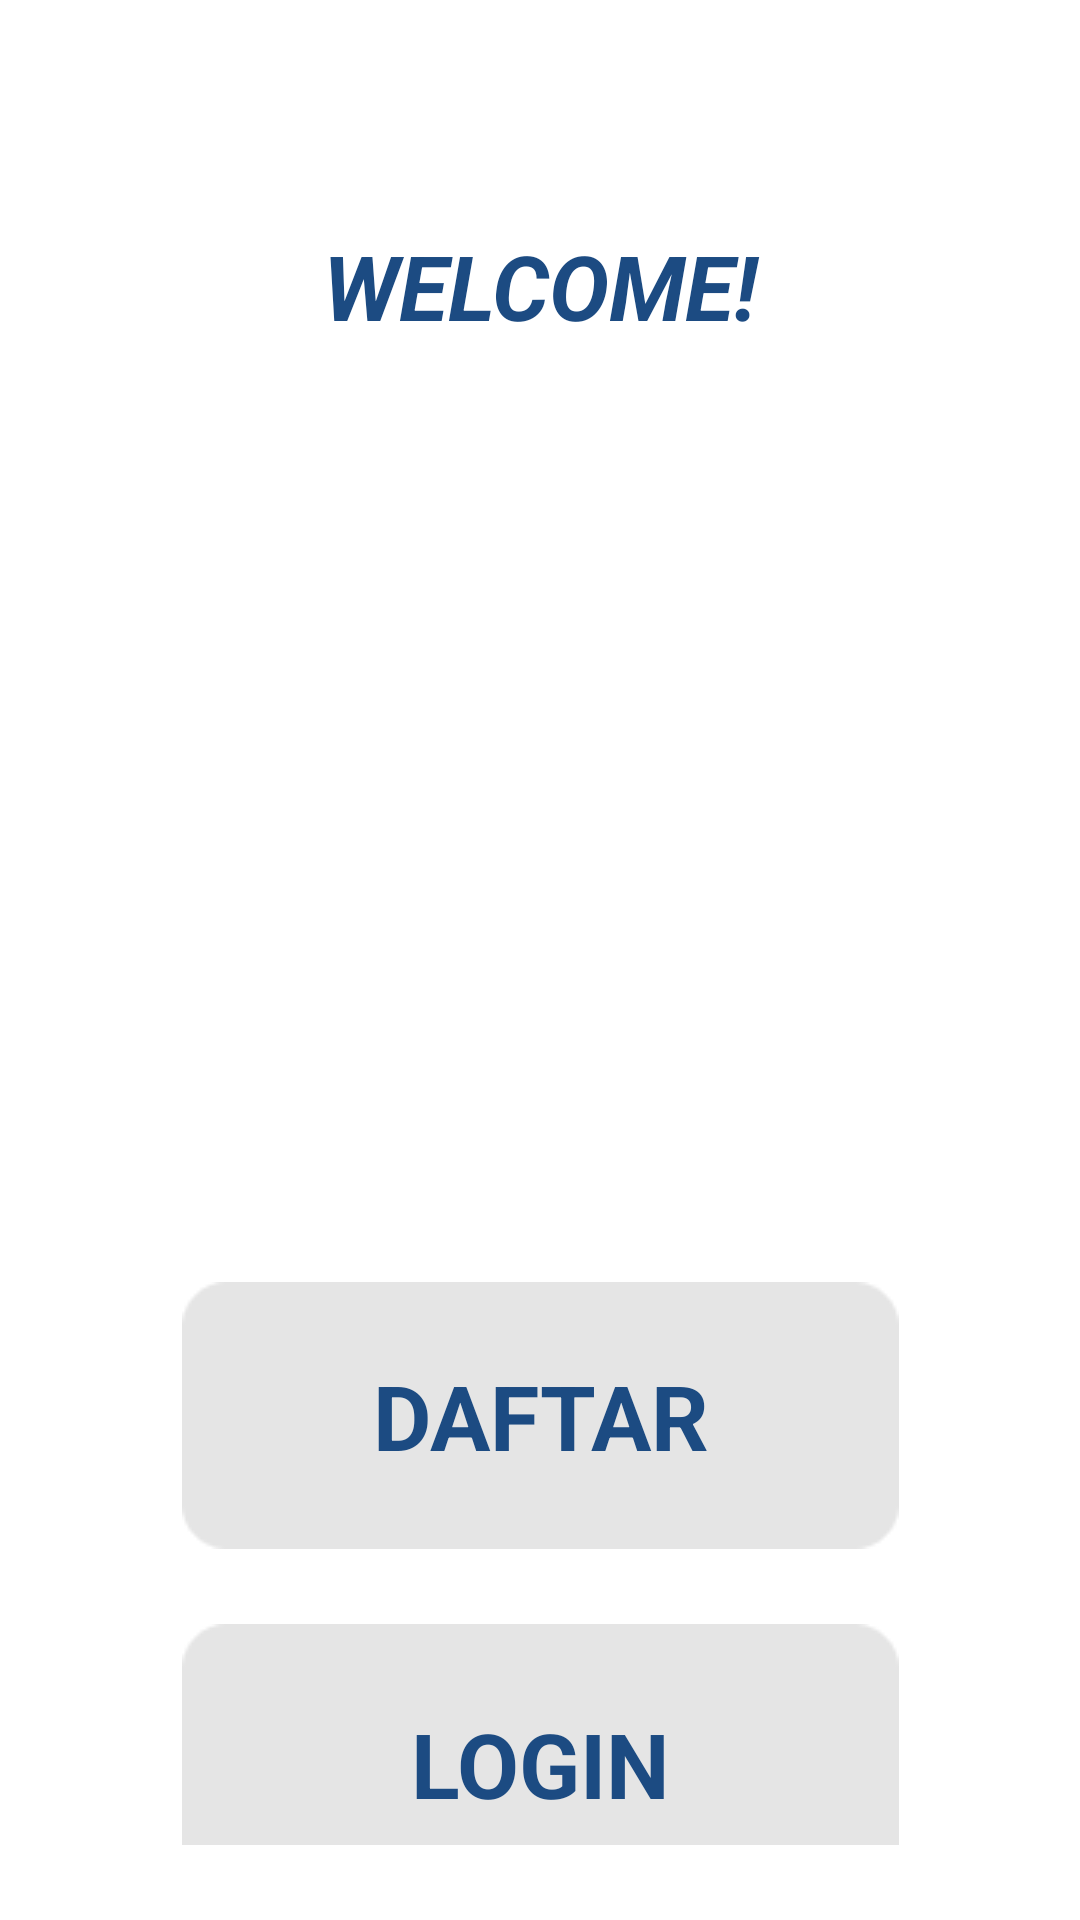

This screen was rendered from an Android layout file. Write that file and the resources it references.
<!-- AndroidManifest.xml: application theme Theme.TiketKuu -->
<!-- res/layout/first.xml -->
<?xml version="1.0" encoding="utf-8"?>
<LinearLayout xmlns:android="http://schemas.android.com/apk/res/android"
    xmlns:app="http://schemas.android.com/apk/res-auto"
    xmlns:tools="http://schemas.android.com/tools"
    android:layout_width="match_parent"
    android:orientation="vertical"
    android:padding="25dp"
    android:layout_height="match_parent">

    <TextView
        android:id="@+id/textView2"
        android:layout_width="match_parent"
        android:layout_height="wrap_content"
        android:gravity="center"
        android:layout_marginTop="50dp"
        android:text="@string/welcome"
        android:textColor="@color/main"
        android:textSize="30dp" />

    <ImageView
        android:id="@+id/imageView13"
        android:layout_width="match_parent"
        android:layout_marginTop="60dp"
        android:layout_height="250dp"
        app:srcCompat="@drawable/logocolor" />

    <LinearLayout
        android:layout_width="match_parent"
        android:layout_height="100dp"
        android:orientation="horizontal">

        <androidx.constraintlayout.widget.ConstraintLayout
            android:layout_width="match_parent"
            android:layout_height="match_parent">

            <ImageView
                android:id="@+id/imageView14"
                android:layout_width="wrap_content"
                android:layout_height="wrap_content"
                app:layout_constraintBottom_toBottomOf="parent"
                app:layout_constraintEnd_toEndOf="parent"
                app:layout_constraintStart_toStartOf="parent"
                app:layout_constraintTop_toTopOf="parent"
                app:layout_constraintVertical_bias="0.187"
                app:srcCompat="@drawable/btnn" />

            <TextView
                android:id="@+id/daftarText"
                android:layout_width="241dp"
                android:layout_height="87dp"
                android:text="@string/daftar"
                android:textSize="30dp"
                android:gravity="center"
                android:textColor="@color/main"
                app:layout_constraintBottom_toBottomOf="parent"
                app:layout_constraintEnd_toEndOf="parent"
                app:layout_constraintHorizontal_bias="0.508"
                app:layout_constraintStart_toStartOf="parent"
                app:layout_constraintTop_toTopOf="parent"
                app:layout_constraintVertical_bias="0.23" />

        </androidx.constraintlayout.widget.ConstraintLayout>
    </LinearLayout>

    <LinearLayout
        android:layout_width="match_parent"
        android:layout_height="110dp"
        android:orientation="horizontal">

        <androidx.constraintlayout.widget.ConstraintLayout
            android:layout_width="match_parent"
            android:layout_height="match_parent"
            android:layout_marginTop="15dp">

            <ImageView
                android:id="@+id/imageView15"
                android:layout_width="wrap_content"
                android:layout_height="wrap_content"
                app:layout_constraintBottom_toBottomOf="parent"
                app:layout_constraintEnd_toEndOf="parent"
                app:layout_constraintStart_toStartOf="parent"
                app:layout_constraintTop_toTopOf="parent"
                app:layout_constraintVertical_bias="0.187"
                app:srcCompat="@drawable/btnn" />

            <TextView
                android:id="@+id/loginText"
                android:layout_width="241dp"
                android:layout_height="87dp"
                android:gravity="center"
                android:text="@string/login"
                android:textColor="@color/main"
                android:textSize="30dp"
                app:layout_constraintBottom_toBottomOf="parent"
                app:layout_constraintEnd_toEndOf="parent"
                app:layout_constraintStart_toStartOf="parent"
                app:layout_constraintTop_toTopOf="parent" />
        </androidx.constraintlayout.widget.ConstraintLayout>
    </LinearLayout>
</LinearLayout>
<!-- resources referenced by this layout -->
<resources>
  <color name="main">#1C4B82</color>
  <!-- drawable btnn: png bitmap (drawable, 866 bytes) -->
  <string name="daftar"><b>DAFTAR</b></string>
  <string name="login"><b>LOGIN</b></string>
  <string name="welcome"><b><i>WELCOME!</i></b></string>
  <style name="Theme.TiketKuu" parent="Theme.MaterialComponents.DayNight.NoActionBar">
          
          <item name="colorPrimary">@color/purple_500</item>
          <item name="colorPrimaryVariant">@color/purple_700</item>
          <item name="colorOnPrimary">@color/white</item>
          
          <item name="colorSecondary">@color/teal_200</item>
          <item name="colorSecondaryVariant">@color/teal_700</item>
          <item name="colorOnSecondary">@color/black</item>
          
          <item name="android:statusBarColor">?attr/colorPrimaryVariant</item>
          
      </style>
  <color name="purple_500">#FF6200EE</color>
  <color name="purple_700">#FF3700B3</color>
  <color name="white">#FFFFFFFF</color>
  <color name="teal_200">#FF03DAC5</color>
  <color name="teal_700">#FF018786</color>
  <color name="black">#FF000000</color>
</resources>
